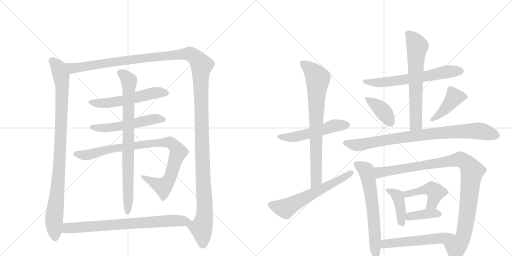
t = 0.00 s
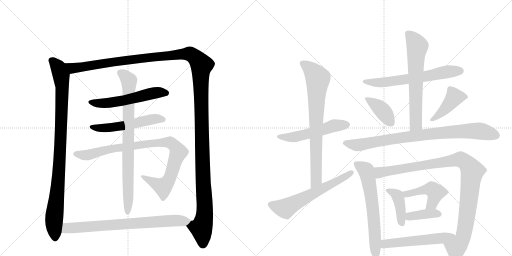
t = 3.42 s
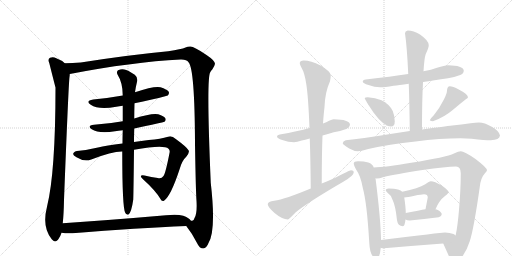
t = 6.83 s
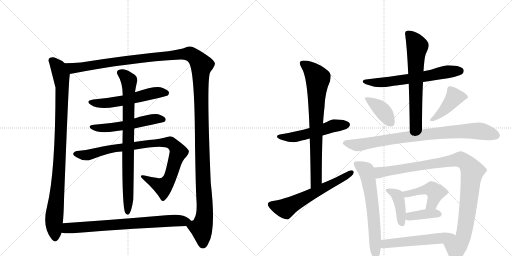
t = 10.25 s
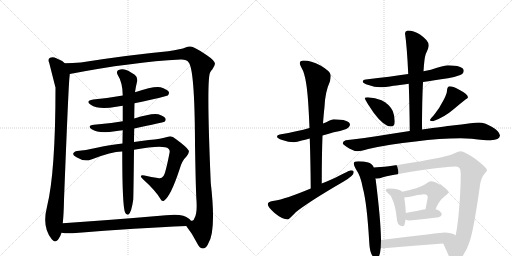
t = 13.66 s
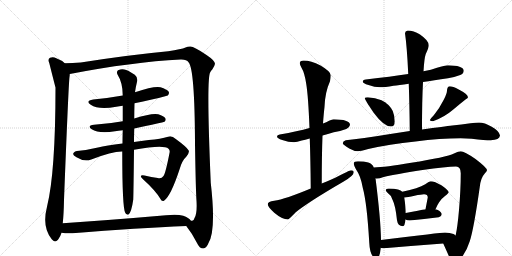
t = 17.08 s

The animated SVG that drew these frames (rendered in a browser with its animation timeline set to each time). Animation: 21 CSS @keyframes rules; one cycle of 17.08 s.

<svg version="1.1" viewBox="0 0 2048 1024" xmlns="http://www.w3.org/2000/svg">
  <g stroke="lightgray" stroke-dasharray="1,1" stroke-width="1" transform="scale(4, 4)">
    <line x1="0" y1="0" x2="256" y2="256"></line>
    <line x1="256" y1="0" x2="0" y2="256"></line>
    <line x1="128" y1="0" x2="128" y2="256"></line>
    <line x1="0" y1="128" x2="256" y2="128"></line>
    <line x1="256" y1="0" x2="512" y2="256"></line>
    <line x1="512" y1="0" x2="256" y2="256"></line>
    <line x1="384" y1="0" x2="384" y2="256"></line>
    <line x1="256" y1="128" x2="512" y2="128"></line>
  </g>
<g transform="scale(1, -1) translate(0, -850)">
   <style type="text/css">
    @keyframes keyframes0 {
      from {
       stroke: black;
       stroke-dashoffset: 977;
       stroke-width: 128;
       }
       76% {
       animation-timing-function: step-end;
       stroke: black;
       stroke-dashoffset: 0;
       stroke-width: 128;
       }
       to {
       stroke: black;
       stroke-width: 1024;
       }
       }
       #make-me-a-hanzi-animation-0 {
         animation: keyframes0 1.045085s both;
         animation-delay: 0.000000s;
         animation-timing-function: linear;
       }
    @keyframes keyframes1 {
      from {
       stroke: black;
       stroke-dashoffset: 1542;
       stroke-width: 128;
       }
       83% {
       animation-timing-function: step-end;
       stroke: black;
       stroke-dashoffset: 0;
       stroke-width: 128;
       }
       to {
       stroke: black;
       stroke-width: 1024;
       }
       }
       #make-me-a-hanzi-animation-1 {
         animation: keyframes1 1.504883s both;
         animation-delay: 1.045085s;
         animation-timing-function: linear;
       }
    @keyframes keyframes2 {
      from {
       stroke: black;
       stroke-dashoffset: 561;
       stroke-width: 128;
       }
       65% {
       animation-timing-function: step-end;
       stroke: black;
       stroke-dashoffset: 0;
       stroke-width: 128;
       }
       to {
       stroke: black;
       stroke-width: 1024;
       }
       }
       #make-me-a-hanzi-animation-2 {
         animation: keyframes2 0.706543s both;
         animation-delay: 2.549967s;
         animation-timing-function: linear;
       }
    @keyframes keyframes3 {
      from {
       stroke: black;
       stroke-dashoffset: 544;
       stroke-width: 128;
       }
       64% {
       animation-timing-function: step-end;
       stroke: black;
       stroke-dashoffset: 0;
       stroke-width: 128;
       }
       to {
       stroke: black;
       stroke-width: 1024;
       }
       }
       #make-me-a-hanzi-animation-3 {
         animation: keyframes3 0.692708s both;
         animation-delay: 3.256510s;
         animation-timing-function: linear;
       }
    @keyframes keyframes4 {
      from {
       stroke: black;
       stroke-dashoffset: 923;
       stroke-width: 128;
       }
       75% {
       animation-timing-function: step-end;
       stroke: black;
       stroke-dashoffset: 0;
       stroke-width: 128;
       }
       to {
       stroke: black;
       stroke-width: 1024;
       }
       }
       #make-me-a-hanzi-animation-4 {
         animation: keyframes4 1.001139s both;
         animation-delay: 3.949219s;
         animation-timing-function: linear;
       }
    @keyframes keyframes5 {
      from {
       stroke: black;
       stroke-dashoffset: 831;
       stroke-width: 128;
       }
       73% {
       animation-timing-function: step-end;
       stroke: black;
       stroke-dashoffset: 0;
       stroke-width: 128;
       }
       to {
       stroke: black;
       stroke-width: 1024;
       }
       }
       #make-me-a-hanzi-animation-5 {
         animation: keyframes5 0.926270s both;
         animation-delay: 4.950358s;
         animation-timing-function: linear;
       }
    @keyframes keyframes6 {
      from {
       stroke: black;
       stroke-dashoffset: 763;
       stroke-width: 128;
       }
       71% {
       animation-timing-function: step-end;
       stroke: black;
       stroke-dashoffset: 0;
       stroke-width: 128;
       }
       to {
       stroke: black;
       stroke-width: 1024;
       }
       }
       #make-me-a-hanzi-animation-6 {
         animation: keyframes6 0.870931s both;
         animation-delay: 5.876628s;
         animation-timing-function: linear;
       }
    @keyframes keyframes7 {
      from {
       stroke: black;
       stroke-dashoffset: 536;
       stroke-width: 128;
       }
       64% {
       animation-timing-function: step-end;
       stroke: black;
       stroke-dashoffset: 0;
       stroke-width: 128;
       }
       to {
       stroke: black;
       stroke-width: 1024;
       }
       }
       #make-me-a-hanzi-animation-7 {
         animation: keyframes7 0.686198s both;
         animation-delay: 6.747559s;
         animation-timing-function: linear;
       }
    @keyframes keyframes8 {
      from {
       stroke: black;
       stroke-dashoffset: 779;
       stroke-width: 128;
       }
       72% {
       animation-timing-function: step-end;
       stroke: black;
       stroke-dashoffset: 0;
       stroke-width: 128;
       }
       to {
       stroke: black;
       stroke-width: 1024;
       }
       }
       #make-me-a-hanzi-animation-8 {
         animation: keyframes8 0.883952s both;
         animation-delay: 7.433757s;
         animation-timing-function: linear;
       }
    @keyframes keyframes9 {
      from {
       stroke: black;
       stroke-dashoffset: 619;
       stroke-width: 128;
       }
       67% {
       animation-timing-function: step-end;
       stroke: black;
       stroke-dashoffset: 0;
       stroke-width: 128;
       }
       to {
       stroke: black;
       stroke-width: 1024;
       }
       }
       #make-me-a-hanzi-animation-9 {
         animation: keyframes9 0.753743s both;
         animation-delay: 8.317708s;
         animation-timing-function: linear;
       }
    @keyframes keyframes10 {
      from {
       stroke: black;
       stroke-dashoffset: 643;
       stroke-width: 128;
       }
       68% {
       animation-timing-function: step-end;
       stroke: black;
       stroke-dashoffset: 0;
       stroke-width: 128;
       }
       to {
       stroke: black;
       stroke-width: 1024;
       }
       }
       #make-me-a-hanzi-animation-10 {
         animation: keyframes10 0.773275s both;
         animation-delay: 9.071452s;
         animation-timing-function: linear;
       }
    @keyframes keyframes11 {
      from {
       stroke: black;
       stroke-dashoffset: 653;
       stroke-width: 128;
       }
       68% {
       animation-timing-function: step-end;
       stroke: black;
       stroke-dashoffset: 0;
       stroke-width: 128;
       }
       to {
       stroke: black;
       stroke-width: 1024;
       }
       }
       #make-me-a-hanzi-animation-11 {
         animation: keyframes11 0.781413s both;
         animation-delay: 9.844727s;
         animation-timing-function: linear;
       }
    @keyframes keyframes12 {
      from {
       stroke: black;
       stroke-dashoffset: 395;
       stroke-width: 128;
       }
       56% {
       animation-timing-function: step-end;
       stroke: black;
       stroke-dashoffset: 0;
       stroke-width: 128;
       }
       to {
       stroke: black;
       stroke-width: 1024;
       }
       }
       #make-me-a-hanzi-animation-12 {
         animation: keyframes12 0.571452s both;
         animation-delay: 10.626139s;
         animation-timing-function: linear;
       }
    @keyframes keyframes13 {
      from {
       stroke: black;
       stroke-dashoffset: 430;
       stroke-width: 128;
       }
       58% {
       animation-timing-function: step-end;
       stroke: black;
       stroke-dashoffset: 0;
       stroke-width: 128;
       }
       to {
       stroke: black;
       stroke-width: 1024;
       }
       }
       #make-me-a-hanzi-animation-13 {
         animation: keyframes13 0.599935s both;
         animation-delay: 11.197591s;
         animation-timing-function: linear;
       }
    @keyframes keyframes14 {
      from {
       stroke: black;
       stroke-dashoffset: 872;
       stroke-width: 128;
       }
       74% {
       animation-timing-function: step-end;
       stroke: black;
       stroke-dashoffset: 0;
       stroke-width: 128;
       }
       to {
       stroke: black;
       stroke-width: 1024;
       }
       }
       #make-me-a-hanzi-animation-14 {
         animation: keyframes14 0.959635s both;
         animation-delay: 11.797526s;
         animation-timing-function: linear;
       }
    @keyframes keyframes15 {
      from {
       stroke: black;
       stroke-dashoffset: 645;
       stroke-width: 128;
       }
       68% {
       animation-timing-function: step-end;
       stroke: black;
       stroke-dashoffset: 0;
       stroke-width: 128;
       }
       to {
       stroke: black;
       stroke-width: 1024;
       }
       }
       #make-me-a-hanzi-animation-15 {
         animation: keyframes15 0.774902s both;
         animation-delay: 12.757161s;
         animation-timing-function: linear;
       }
    @keyframes keyframes16 {
      from {
       stroke: black;
       stroke-dashoffset: 1044;
       stroke-width: 128;
       }
       77% {
       animation-timing-function: step-end;
       stroke: black;
       stroke-dashoffset: 0;
       stroke-width: 128;
       }
       to {
       stroke: black;
       stroke-width: 1024;
       }
       }
       #make-me-a-hanzi-animation-16 {
         animation: keyframes16 1.099609s both;
         animation-delay: 13.532064s;
         animation-timing-function: linear;
       }
    @keyframes keyframes17 {
      from {
       stroke: black;
       stroke-dashoffset: 412;
       stroke-width: 128;
       }
       57% {
       animation-timing-function: step-end;
       stroke: black;
       stroke-dashoffset: 0;
       stroke-width: 128;
       }
       to {
       stroke: black;
       stroke-width: 1024;
       }
       }
       #make-me-a-hanzi-animation-17 {
         animation: keyframes17 0.585286s both;
         animation-delay: 14.631673s;
         animation-timing-function: linear;
       }
    @keyframes keyframes18 {
      from {
       stroke: black;
       stroke-dashoffset: 435;
       stroke-width: 128;
       }
       59% {
       animation-timing-function: step-end;
       stroke: black;
       stroke-dashoffset: 0;
       stroke-width: 128;
       }
       to {
       stroke: black;
       stroke-width: 1024;
       }
       }
       #make-me-a-hanzi-animation-18 {
         animation: keyframes18 0.604004s both;
         animation-delay: 15.216960s;
         animation-timing-function: linear;
       }
    @keyframes keyframes19 {
      from {
       stroke: black;
       stroke-dashoffset: 387;
       stroke-width: 128;
       }
       56% {
       animation-timing-function: step-end;
       stroke: black;
       stroke-dashoffset: 0;
       stroke-width: 128;
       }
       to {
       stroke: black;
       stroke-width: 1024;
       }
       }
       #make-me-a-hanzi-animation-19 {
         animation: keyframes19 0.564941s both;
         animation-delay: 15.820964s;
         animation-timing-function: linear;
       }
    @keyframes keyframes20 {
      from {
       stroke: black;
       stroke-dashoffset: 544;
       stroke-width: 128;
       }
       64% {
       animation-timing-function: step-end;
       stroke: black;
       stroke-dashoffset: 0;
       stroke-width: 128;
       }
       to {
       stroke: black;
       stroke-width: 1024;
       }
       }
       #make-me-a-hanzi-animation-20 {
         animation: keyframes20 0.692708s both;
         animation-delay: 16.385905s;
         animation-timing-function: linear;
       }
</style>
<path d="M 259 597 Q 247 609 225 617 Q 213 624 200 619 Q 190 613 197 598 Q 219 511 222 500 Q 222 160 188 23 Q 167 -59 207 -107 Q 219 -123 232 -109 Q 242 -96 246 -81 L 251 -43 Q 255 -6 256 50 Q 274 512 278 542 Q 279 549 279 554 C 281 581 281 581 259 597 Z" fill="lightgray"></path> 
<path d="M 745 -54 Q 769 -84 788 -122 Q 798 -144 813 -144 Q 826 -143 834 -122 Q 865 -71 843 119 Q 825 539 841 561 Q 844 567 849 572 Q 859 587 860 595 Q 859 608 826 630 Q 774 666 760 664 Q 750 664 742 660 Q 726 653 673 645 Q 513 630 323 600 Q 290 597 259 597 C 229 596 250 548 279 554 Q 528 602 722 612 Q 747 613 754 601 Q 779 576 780 273 Q 783 89 786 47 Q 789 -1 779 -20 Q 775 -33 769 -33 L 764 -33 C 747 -57 743 -51 745 -54 Z" fill="lightgray"></path> 
<path d="M 538 437 Q 665 464 671 468 Q 678 475 675 483 Q 668 493 642 501 Q 617 507 540 481 L 491 468 Q 436 458 373 452 Q 339 446 363 431 Q 394 410 465 423 Q 477 426 491 427 L 538 437 Z" fill="lightgray"></path> 
<path d="M 537 336 Q 651 360 658 363 Q 665 370 662 376 Q 656 386 633 393 Q 608 399 537 376 L 491 365 Q 437 355 376 351 Q 346 348 367 333 Q 395 315 460 325 Q 473 328 491 329 L 537 336 Z" fill="lightgray"></path> 
<path d="M 536 251 Q 656 272 674 255 Q 681 249 678 238 Q 662 156 654 146 Q 645 133 631 138 Q 606 142 578 148 Q 553 152 571 134 Q 622 88 642 54 Q 646 44 656 47 Q 683 65 719 175 Q 729 209 745 223 Q 760 242 754 249 Q 747 262 703 294 Q 687 309 672 303 Q 644 294 595 290 Q 564 287 536 282 L 490 276 Q 424 269 392 260 Q 349 250 317 247 Q 296 246 293 236 Q 290 229 306 221 Q 336 202 365 212 Q 450 245 489 244 L 536 251 Z" fill="lightgray"></path> 
<path d="M 536 282 Q 536 307 537 336 L 537 376 Q 537 404 538 437 L 540 481 Q 543 503 549 527 Q 550 543 539 551 Q 511 570 497 572 Q 487 576 472 569 Q 465 562 470 552 Q 491 519 491 468 L 491 427 L 491 365 L 491 329 Q 490 304 490 276 L 489 244 Q 489 18 501 -1 Q 501 -2 503 -4 Q 507 -10 514 -8 Q 526 1 533 52 Q 534 79 536 251 L 536 282 Z" fill="lightgray"></path> 
<path d="M 246 -81 Q 264 -84 290 -83 Q 552 -62 745 -54 C 775 -53 784 -52 764 -33 Q 755 -20 733 -13 Q 709 -6 664 -11 Q 444 -30 251 -43 C 221 -45 216 -78 246 -81 Z" fill="lightgray"></path> 
<path d="M 1335 373 Q 1327 373 1307 362 Q 1300 359 1292 356 L 1238 338 Q 1191 325 1119 312 Q 1108 311 1108 304 Q 1108 297 1129 290 Q 1154 281 1176 281 Q 1187 281 1207 288 Q 1219 291 1239 296 L 1290 308 Q 1311 313 1335 321 Q 1359 324 1385 334 Q 1399 341 1400 352 Q 1397 372 1335 373 Z" fill="lightgray"></path> 
<path d="M 1292 356 Q 1295 397 1298 422 Q 1300 481 1320 525 Q 1323 540 1323 549 Q 1323 564 1282 588 Q 1243 608 1215 608 Q 1199 608 1199 597 Q 1199 591 1207 577 Q 1218 560 1225 514 Q 1233 466 1238 338 L 1239 296 Q 1242 213 1243 96 C 1243 66 1287 86 1287 116 Q 1287 229 1290 308 L 1292 356 Z" fill="lightgray"></path> 
<path d="M 1243 96 Q 1140 53 1097 47 Q 1071 44 1071 33 Q 1071 23 1097 -1 Q 1129 -28 1152 -28 Q 1155 -28 1183 1 Q 1232 41 1373 123 Q 1415 147 1415 161 Q 1415 169 1404 169 Q 1398 169 1341 139 Q 1315 127 1287 116 L 1243 96 Z" fill="lightgray"></path> 
<path d="M 1792 589 Q 1779 589 1748 579 Q 1726 571 1694 565 L 1633 554 Q 1565 544 1463 532 Q 1451 531 1451 524 Q 1451 517 1474 510 Q 1498 501 1520 501 Q 1539 501 1574 507 Q 1594 509 1635 515 L 1692 522 Q 1734 528 1792 537 Q 1815 540 1841 550 Q 1855 556 1855 568 Q 1852 588 1792 589 Z" fill="lightgray"></path> 
<path d="M 1694 565 Q 1697 617 1703 634 Q 1715 659 1715 669 Q 1715 688 1680 712 Q 1654 728 1631 728 Q 1620 726 1620 717 Q 1628 662 1633 554 L 1635 515 Q 1638 434 1639 326 C 1639 296 1688 302 1688 332 Q 1688 447 1692 522 L 1694 565 Z" fill="lightgray"></path> 
<path d="M 1471 461 Q 1459 461 1459 457 Q 1459 452 1494 400 Q 1535 344 1564 344 Q 1579 344 1579 365 Q 1579 385 1571 406 Q 1556 435 1526 449 Q 1501 459 1471 461 Z" fill="lightgray"></path> 
<path d="M 1799 505 Q 1794 505 1791 500 Q 1788 495 1788 488 Q 1788 476 1775 451 Q 1758 417 1736 390 Q 1722 376 1719 369 Q 1723 365 1732 365 Q 1777 381 1812 411 Q 1839 434 1862 452 Q 1872 457 1872 461 Q 1872 473 1835 492 Q 1811 505 1799 505 Z" fill="lightgray"></path> 
<path d="M 1639 326 Q 1603 321 1555 313 Q 1446 295 1383 289 Q 1371 285 1371 276 Q 1372 272 1397 256 Q 1416 245 1432 245 Q 1441 245 1473 254 Q 1556 273 1662 284 Q 1761 297 1843 297 L 1887 295 Q 1940 289 1963 289 Q 1998 290 2000 308 Q 1997 326 1967 343 Q 1938 360 1916 360 Q 1903 360 1882 357 Q 1846 352 1809 348 Q 1780 345 1688 332 L 1639 326 Z" fill="lightgray"></path> 
<path d="M 1432 205 Q 1415 205 1415 197 Q 1415 189 1425 171 Q 1443 146 1451 99 Q 1468 37 1477 -120 Q 1480 -182 1507 -183 Q 1519 -183 1523 -141 L 1524 -110 Q 1523 -28 1502 137 L 1495 180 Q 1490 195 1473 200 Q 1457 205 1432 205 Z" fill="lightgray"></path> 
<path d="M 1773 -124 Q 1791 -164 1802 -189 Q 1805 -204 1811 -204 Q 1829 -204 1848 -178 Q 1869 -148 1879 -115 Q 1895 -67 1919 102 Q 1923 139 1939 156 Q 1948 165 1948 169 Q 1948 179 1902 214 Q 1857 245 1843 245 Q 1835 245 1816 236 Q 1786 221 1645 199 Q 1541 181 1495 180 C 1465 178 1472 134 1502 137 Q 1505 136 1507 136 Q 1517 136 1535 142 Q 1579 153 1690 170 Q 1784 184 1824 184 Q 1843 184 1843 157 Q 1843 92 1836 10 Q 1830 -59 1823 -89 Q 1823 -90 1822 -92 C 1816 -121 1761 -97 1773 -124 Z" fill="lightgray"></path> 
<path d="M 1555 96 Q 1543 96 1543 88 Q 1543 86 1550 79 Q 1564 70 1570 51 Q 1582 28 1588 -31 Q 1591 -54 1612 -55 Q 1619 -55 1622 -28 L 1623 -2 L 1623 0 Q 1623 20 1617 60 L 1609 83 Q 1604 89 1592 92 Q 1578 96 1555 96 Z" fill="lightgray"></path> 
<path d="M 1742 13 Q 1756 48 1780 66 Q 1795 78 1795 81 Q 1795 88 1767 108 Q 1738 125 1723 125 Q 1717 125 1701 113 Q 1674 97 1609 83 C 1580 77 1587 57 1617 60 Q 1630 61 1658 67 Q 1686 73 1696 73 Q 1711 73 1711 60 L 1702 13 C 1696 -16 1730 -15 1742 13 Z" fill="lightgray"></path> 
<path d="M 1622 -28 Q 1628 -32 1639 -32 Q 1696 -26 1755 -19 Q 1767 -14 1767 -7 Q 1767 1 1751 10 Q 1747 12 1742 13 L 1702 13 Q 1680 9 1623 -2 C 1594 -8 1595 -15 1622 -28 Z" fill="lightgray"></path> 
<path d="M 1523 -141 Q 1527 -143 1536 -143 Q 1652 -133 1773 -124 C 1803 -122 1846 -110 1822 -92 Q 1820 -89 1814 -86 Q 1799 -80 1780 -80 Q 1766 -80 1524 -110 C 1494 -114 1494 -135 1523 -141 Z" fill="lightgray"></path> 
      <clipPath id="make-me-a-hanzi-clip-0">
      <path d="M 259 597 Q 247 609 225 617 Q 213 624 200 619 Q 190 613 197 598 Q 219 511 222 500 Q 222 160 188 23 Q 167 -59 207 -107 Q 219 -123 232 -109 Q 242 -96 246 -81 L 251 -43 Q 255 -6 256 50 Q 274 512 278 542 Q 279 549 279 554 C 281 581 281 581 259 597 Z" fill="lightgray"></path>
      </clipPath>
      <path clip-path="url(#make-me-a-hanzi-clip-0)" d="M 208 607 L 235 577 L 249 504 L 238 176 L 216 -34 L 220 -101 " fill="none" id="make-me-a-hanzi-animation-0" stroke-dasharray="849 1698" stroke-linecap="round"></path>

      <clipPath id="make-me-a-hanzi-clip-1">
      <path d="M 745 -54 Q 769 -84 788 -122 Q 798 -144 813 -144 Q 826 -143 834 -122 Q 865 -71 843 119 Q 825 539 841 561 Q 844 567 849 572 Q 859 587 860 595 Q 859 608 826 630 Q 774 666 760 664 Q 750 664 742 660 Q 726 653 673 645 Q 513 630 323 600 Q 290 597 259 597 C 229 596 250 548 279 554 Q 528 602 722 612 Q 747 613 754 601 Q 779 576 780 273 Q 783 89 786 47 Q 789 -1 779 -20 Q 775 -33 769 -33 L 764 -33 C 747 -57 743 -51 745 -54 Z" fill="lightgray"></path>
      </clipPath>
      <path clip-path="url(#make-me-a-hanzi-clip-1)" d="M 265 591 L 291 578 L 320 580 L 492 608 L 747 635 L 762 634 L 796 605 L 806 587 L 805 367 L 819 20 L 818 -13 L 806 -65 L 812 -128 " fill="none" id="make-me-a-hanzi-animation-1" stroke-dasharray="1414 2828" stroke-linecap="round"></path>

      <clipPath id="make-me-a-hanzi-clip-2">
      <path d="M 538 437 Q 665 464 671 468 Q 678 475 675 483 Q 668 493 642 501 Q 617 507 540 481 L 491 468 Q 436 458 373 452 Q 339 446 363 431 Q 394 410 465 423 Q 477 426 491 427 L 538 437 Z" fill="lightgray"></path>
      </clipPath>
      <path clip-path="url(#make-me-a-hanzi-clip-2)" d="M 365 443 L 406 436 L 435 438 L 620 479 L 665 478 " fill="none" id="make-me-a-hanzi-animation-2" stroke-dasharray="433 866" stroke-linecap="round"></path>

      <clipPath id="make-me-a-hanzi-clip-3">
      <path d="M 537 336 Q 651 360 658 363 Q 665 370 662 376 Q 656 386 633 393 Q 608 399 537 376 L 491 365 Q 437 355 376 351 Q 346 348 367 333 Q 395 315 460 325 Q 473 328 491 329 L 537 336 Z" fill="lightgray"></path>
      </clipPath>
      <path clip-path="url(#make-me-a-hanzi-clip-3)" d="M 369 343 L 429 338 L 547 356 L 620 375 L 653 372 " fill="none" id="make-me-a-hanzi-animation-3" stroke-dasharray="416 832" stroke-linecap="round"></path>

      <clipPath id="make-me-a-hanzi-clip-4">
      <path d="M 536 251 Q 656 272 674 255 Q 681 249 678 238 Q 662 156 654 146 Q 645 133 631 138 Q 606 142 578 148 Q 553 152 571 134 Q 622 88 642 54 Q 646 44 656 47 Q 683 65 719 175 Q 729 209 745 223 Q 760 242 754 249 Q 747 262 703 294 Q 687 309 672 303 Q 644 294 595 290 Q 564 287 536 282 L 490 276 Q 424 269 392 260 Q 349 250 317 247 Q 296 246 293 236 Q 290 229 306 221 Q 336 202 365 212 Q 450 245 489 244 L 536 251 Z" fill="lightgray"></path>
      </clipPath>
      <path clip-path="url(#make-me-a-hanzi-clip-4)" d="M 302 234 L 344 229 L 465 259 L 624 279 L 681 280 L 697 269 L 713 241 L 683 147 L 665 115 L 651 102 L 583 137 " fill="none" id="make-me-a-hanzi-animation-4" stroke-dasharray="795 1590" stroke-linecap="round"></path>

      <clipPath id="make-me-a-hanzi-clip-5">
      <path d="M 536 282 Q 536 307 537 336 L 537 376 Q 537 404 538 437 L 540 481 Q 543 503 549 527 Q 550 543 539 551 Q 511 570 497 572 Q 487 576 472 569 Q 465 562 470 552 Q 491 519 491 468 L 491 427 L 491 365 L 491 329 Q 490 304 490 276 L 489 244 Q 489 18 501 -1 Q 501 -2 503 -4 Q 507 -10 514 -8 Q 526 1 533 52 Q 534 79 536 251 L 536 282 Z" fill="lightgray"></path>
      </clipPath>
      <path clip-path="url(#make-me-a-hanzi-clip-5)" d="M 481 559 L 504 543 L 516 526 L 511 0 " fill="none" id="make-me-a-hanzi-animation-5" stroke-dasharray="703 1406" stroke-linecap="round"></path>

      <clipPath id="make-me-a-hanzi-clip-6">
      <path d="M 246 -81 Q 264 -84 290 -83 Q 552 -62 745 -54 C 775 -53 784 -52 764 -33 Q 755 -20 733 -13 Q 709 -6 664 -11 Q 444 -30 251 -43 C 221 -45 216 -78 246 -81 Z" fill="lightgray"></path>
      </clipPath>
      <path clip-path="url(#make-me-a-hanzi-clip-6)" d="M 253 -76 L 275 -62 L 690 -32 L 755 -34 " fill="none" id="make-me-a-hanzi-animation-6" stroke-dasharray="635 1270" stroke-linecap="round"></path>

      <clipPath id="make-me-a-hanzi-clip-7">
      <path d="M 1335 373 Q 1327 373 1307 362 Q 1300 359 1292 356 L 1238 338 Q 1191 325 1119 312 Q 1108 311 1108 304 Q 1108 297 1129 290 Q 1154 281 1176 281 Q 1187 281 1207 288 Q 1219 291 1239 296 L 1290 308 Q 1311 313 1335 321 Q 1359 324 1385 334 Q 1399 341 1400 352 Q 1397 372 1335 373 Z" fill="lightgray"></path>
      </clipPath>
      <path clip-path="url(#make-me-a-hanzi-clip-7)" d="M 1116 305 L 1141 300 L 1192 304 L 1326 345 L 1389 351 " fill="none" id="make-me-a-hanzi-animation-7" stroke-dasharray="408 816" stroke-linecap="round"></path>

      <clipPath id="make-me-a-hanzi-clip-8">
      <path d="M 1292 356 Q 1295 397 1298 422 Q 1300 481 1320 525 Q 1323 540 1323 549 Q 1323 564 1282 588 Q 1243 608 1215 608 Q 1199 608 1199 597 Q 1199 591 1207 577 Q 1218 560 1225 514 Q 1233 466 1238 338 L 1239 296 Q 1242 213 1243 96 C 1243 66 1287 86 1287 116 Q 1287 229 1290 308 L 1292 356 Z" fill="lightgray"></path>
      </clipPath>
      <path clip-path="url(#make-me-a-hanzi-clip-8)" d="M 1211 596 L 1248 567 L 1271 536 L 1264 389 L 1265 130 L 1246 105 " fill="none" id="make-me-a-hanzi-animation-8" stroke-dasharray="651 1302" stroke-linecap="round"></path>

      <clipPath id="make-me-a-hanzi-clip-9">
      <path d="M 1243 96 Q 1140 53 1097 47 Q 1071 44 1071 33 Q 1071 23 1097 -1 Q 1129 -28 1152 -28 Q 1155 -28 1183 1 Q 1232 41 1373 123 Q 1415 147 1415 161 Q 1415 169 1404 169 Q 1398 169 1341 139 Q 1315 127 1287 116 L 1243 96 Z" fill="lightgray"></path>
      </clipPath>
      <path clip-path="url(#make-me-a-hanzi-clip-9)" d="M 1082 32 L 1124 18 L 1146 18 L 1406 160 " fill="none" id="make-me-a-hanzi-animation-9" stroke-dasharray="491 982" stroke-linecap="round"></path>

      <clipPath id="make-me-a-hanzi-clip-10">
      <path d="M 1792 589 Q 1779 589 1748 579 Q 1726 571 1694 565 L 1633 554 Q 1565 544 1463 532 Q 1451 531 1451 524 Q 1451 517 1474 510 Q 1498 501 1520 501 Q 1539 501 1574 507 Q 1594 509 1635 515 L 1692 522 Q 1734 528 1792 537 Q 1815 540 1841 550 Q 1855 556 1855 568 Q 1852 588 1792 589 Z" fill="lightgray"></path>
      </clipPath>
      <path clip-path="url(#make-me-a-hanzi-clip-10)" d="M 1459 525 L 1500 519 L 1548 522 L 1802 565 L 1842 566 " fill="none" id="make-me-a-hanzi-animation-10" stroke-dasharray="515 1030" stroke-linecap="round"></path>

      <clipPath id="make-me-a-hanzi-clip-11">
      <path d="M 1694 565 Q 1697 617 1703 634 Q 1715 659 1715 669 Q 1715 688 1680 712 Q 1654 728 1631 728 Q 1620 726 1620 717 Q 1628 662 1633 554 L 1635 515 Q 1638 434 1639 326 C 1639 296 1688 302 1688 332 Q 1688 447 1692 522 L 1694 565 Z" fill="lightgray"></path>
      </clipPath>
      <path clip-path="url(#make-me-a-hanzi-clip-11)" d="M 1634 714 L 1669 665 L 1662 565 L 1664 360 L 1644 335 " fill="none" id="make-me-a-hanzi-animation-11" stroke-dasharray="525 1050" stroke-linecap="round"></path>

      <clipPath id="make-me-a-hanzi-clip-12">
      <path d="M 1471 461 Q 1459 461 1459 457 Q 1459 452 1494 400 Q 1535 344 1564 344 Q 1579 344 1579 365 Q 1579 385 1571 406 Q 1556 435 1526 449 Q 1501 459 1471 461 Z" fill="lightgray"></path>
      </clipPath>
      <path clip-path="url(#make-me-a-hanzi-clip-12)" d="M 1466 457 L 1533 404 L 1563 360 " fill="none" id="make-me-a-hanzi-animation-12" stroke-dasharray="267 534" stroke-linecap="round"></path>

      <clipPath id="make-me-a-hanzi-clip-13">
      <path d="M 1799 505 Q 1794 505 1791 500 Q 1788 495 1788 488 Q 1788 476 1775 451 Q 1758 417 1736 390 Q 1722 376 1719 369 Q 1723 365 1732 365 Q 1777 381 1812 411 Q 1839 434 1862 452 Q 1872 457 1872 461 Q 1872 473 1835 492 Q 1811 505 1799 505 Z" fill="lightgray"></path>
      </clipPath>
      <path clip-path="url(#make-me-a-hanzi-clip-13)" d="M 1863 461 L 1816 459 L 1771 404 L 1727 370 " fill="none" id="make-me-a-hanzi-animation-13" stroke-dasharray="302 604" stroke-linecap="round"></path>

      <clipPath id="make-me-a-hanzi-clip-14">
      <path d="M 1639 326 Q 1603 321 1555 313 Q 1446 295 1383 289 Q 1371 285 1371 276 Q 1372 272 1397 256 Q 1416 245 1432 245 Q 1441 245 1473 254 Q 1556 273 1662 284 Q 1761 297 1843 297 L 1887 295 Q 1940 289 1963 289 Q 1998 290 2000 308 Q 1997 326 1967 343 Q 1938 360 1916 360 Q 1903 360 1882 357 Q 1846 352 1809 348 Q 1780 345 1688 332 L 1639 326 Z" fill="lightgray"></path>
      </clipPath>
      <path clip-path="url(#make-me-a-hanzi-clip-14)" d="M 1377 278 L 1442 271 L 1660 307 L 1849 325 L 1925 325 L 1987 308 " fill="none" id="make-me-a-hanzi-animation-14" stroke-dasharray="744 1488" stroke-linecap="round"></path>

      <clipPath id="make-me-a-hanzi-clip-15">
      <path d="M 1432 205 Q 1415 205 1415 197 Q 1415 189 1425 171 Q 1443 146 1451 99 Q 1468 37 1477 -120 Q 1480 -182 1507 -183 Q 1519 -183 1523 -141 L 1524 -110 Q 1523 -28 1502 137 L 1495 180 Q 1490 195 1473 200 Q 1457 205 1432 205 Z" fill="lightgray"></path>
      </clipPath>
      <path clip-path="url(#make-me-a-hanzi-clip-15)" d="M 1426 194 L 1464 168 L 1476 123 L 1492 14 L 1505 -172 " fill="none" id="make-me-a-hanzi-animation-15" stroke-dasharray="517 1034" stroke-linecap="round"></path>

      <clipPath id="make-me-a-hanzi-clip-16">
      <path d="M 1773 -124 Q 1791 -164 1802 -189 Q 1805 -204 1811 -204 Q 1829 -204 1848 -178 Q 1869 -148 1879 -115 Q 1895 -67 1919 102 Q 1923 139 1939 156 Q 1948 165 1948 169 Q 1948 179 1902 214 Q 1857 245 1843 245 Q 1835 245 1816 236 Q 1786 221 1645 199 Q 1541 181 1495 180 C 1465 178 1472 134 1502 137 Q 1505 136 1507 136 Q 1517 136 1535 142 Q 1579 153 1690 170 Q 1784 184 1824 184 Q 1843 184 1843 157 Q 1843 92 1836 10 Q 1830 -59 1823 -89 Q 1823 -90 1822 -92 C 1816 -121 1761 -97 1773 -124 Z" fill="lightgray"></path>
      </clipPath>
      <path clip-path="url(#make-me-a-hanzi-clip-16)" d="M 1500 173 L 1520 159 L 1838 212 L 1874 190 L 1889 165 L 1869 -6 L 1851 -102 L 1825 -140 L 1815 -193 " fill="none" id="make-me-a-hanzi-animation-16" stroke-dasharray="916 1832" stroke-linecap="round"></path>

      <clipPath id="make-me-a-hanzi-clip-17">
      <path d="M 1555 96 Q 1543 96 1543 88 Q 1543 86 1550 79 Q 1564 70 1570 51 Q 1582 28 1588 -31 Q 1591 -54 1612 -55 Q 1619 -55 1622 -28 L 1623 -2 L 1623 0 Q 1623 20 1617 60 L 1609 83 Q 1604 89 1592 92 Q 1578 96 1555 96 Z" fill="lightgray"></path>
      </clipPath>
      <path clip-path="url(#make-me-a-hanzi-clip-17)" d="M 1552 88 L 1589 66 L 1600 31 L 1608 -45 " fill="none" id="make-me-a-hanzi-animation-17" stroke-dasharray="284 568" stroke-linecap="round"></path>

      <clipPath id="make-me-a-hanzi-clip-18">
      <path d="M 1742 13 Q 1756 48 1780 66 Q 1795 78 1795 81 Q 1795 88 1767 108 Q 1738 125 1723 125 Q 1717 125 1701 113 Q 1674 97 1609 83 C 1580 77 1587 57 1617 60 Q 1630 61 1658 67 Q 1686 73 1696 73 Q 1711 73 1711 60 L 1702 13 C 1696 -16 1730 -15 1742 13 Z" fill="lightgray"></path>
      </clipPath>
      <path clip-path="url(#make-me-a-hanzi-clip-18)" d="M 1635 79 L 1638 87 L 1676 79 L 1687 94 L 1734 89 L 1744 78 L 1730 39 L 1722 34 " fill="none" id="make-me-a-hanzi-animation-18" stroke-dasharray="307 614" stroke-linecap="round"></path>

      <clipPath id="make-me-a-hanzi-clip-19">
      <path d="M 1622 -28 Q 1628 -32 1639 -32 Q 1696 -26 1755 -19 Q 1767 -14 1767 -7 Q 1767 1 1751 10 Q 1747 12 1742 13 L 1702 13 Q 1680 9 1623 -2 C 1594 -8 1595 -15 1622 -28 Z" fill="lightgray"></path>
      </clipPath>
      <path clip-path="url(#make-me-a-hanzi-clip-19)" d="M 1629 -22 L 1639 -15 L 1709 -5 L 1757 -7 " fill="none" id="make-me-a-hanzi-animation-19" stroke-dasharray="259 518" stroke-linecap="round"></path>

      <clipPath id="make-me-a-hanzi-clip-20">
      <path d="M 1523 -141 Q 1527 -143 1536 -143 Q 1652 -133 1773 -124 C 1803 -122 1846 -110 1822 -92 Q 1820 -89 1814 -86 Q 1799 -80 1780 -80 Q 1766 -80 1524 -110 C 1494 -114 1494 -135 1523 -141 Z" fill="lightgray"></path>
      </clipPath>
      <path clip-path="url(#make-me-a-hanzi-clip-20)" d="M 1531 -133 L 1567 -120 L 1763 -104 L 1807 -91 L 1814 -94 " fill="none" id="make-me-a-hanzi-animation-20" stroke-dasharray="416 832" stroke-linecap="round"></path>

</g>
</svg>
